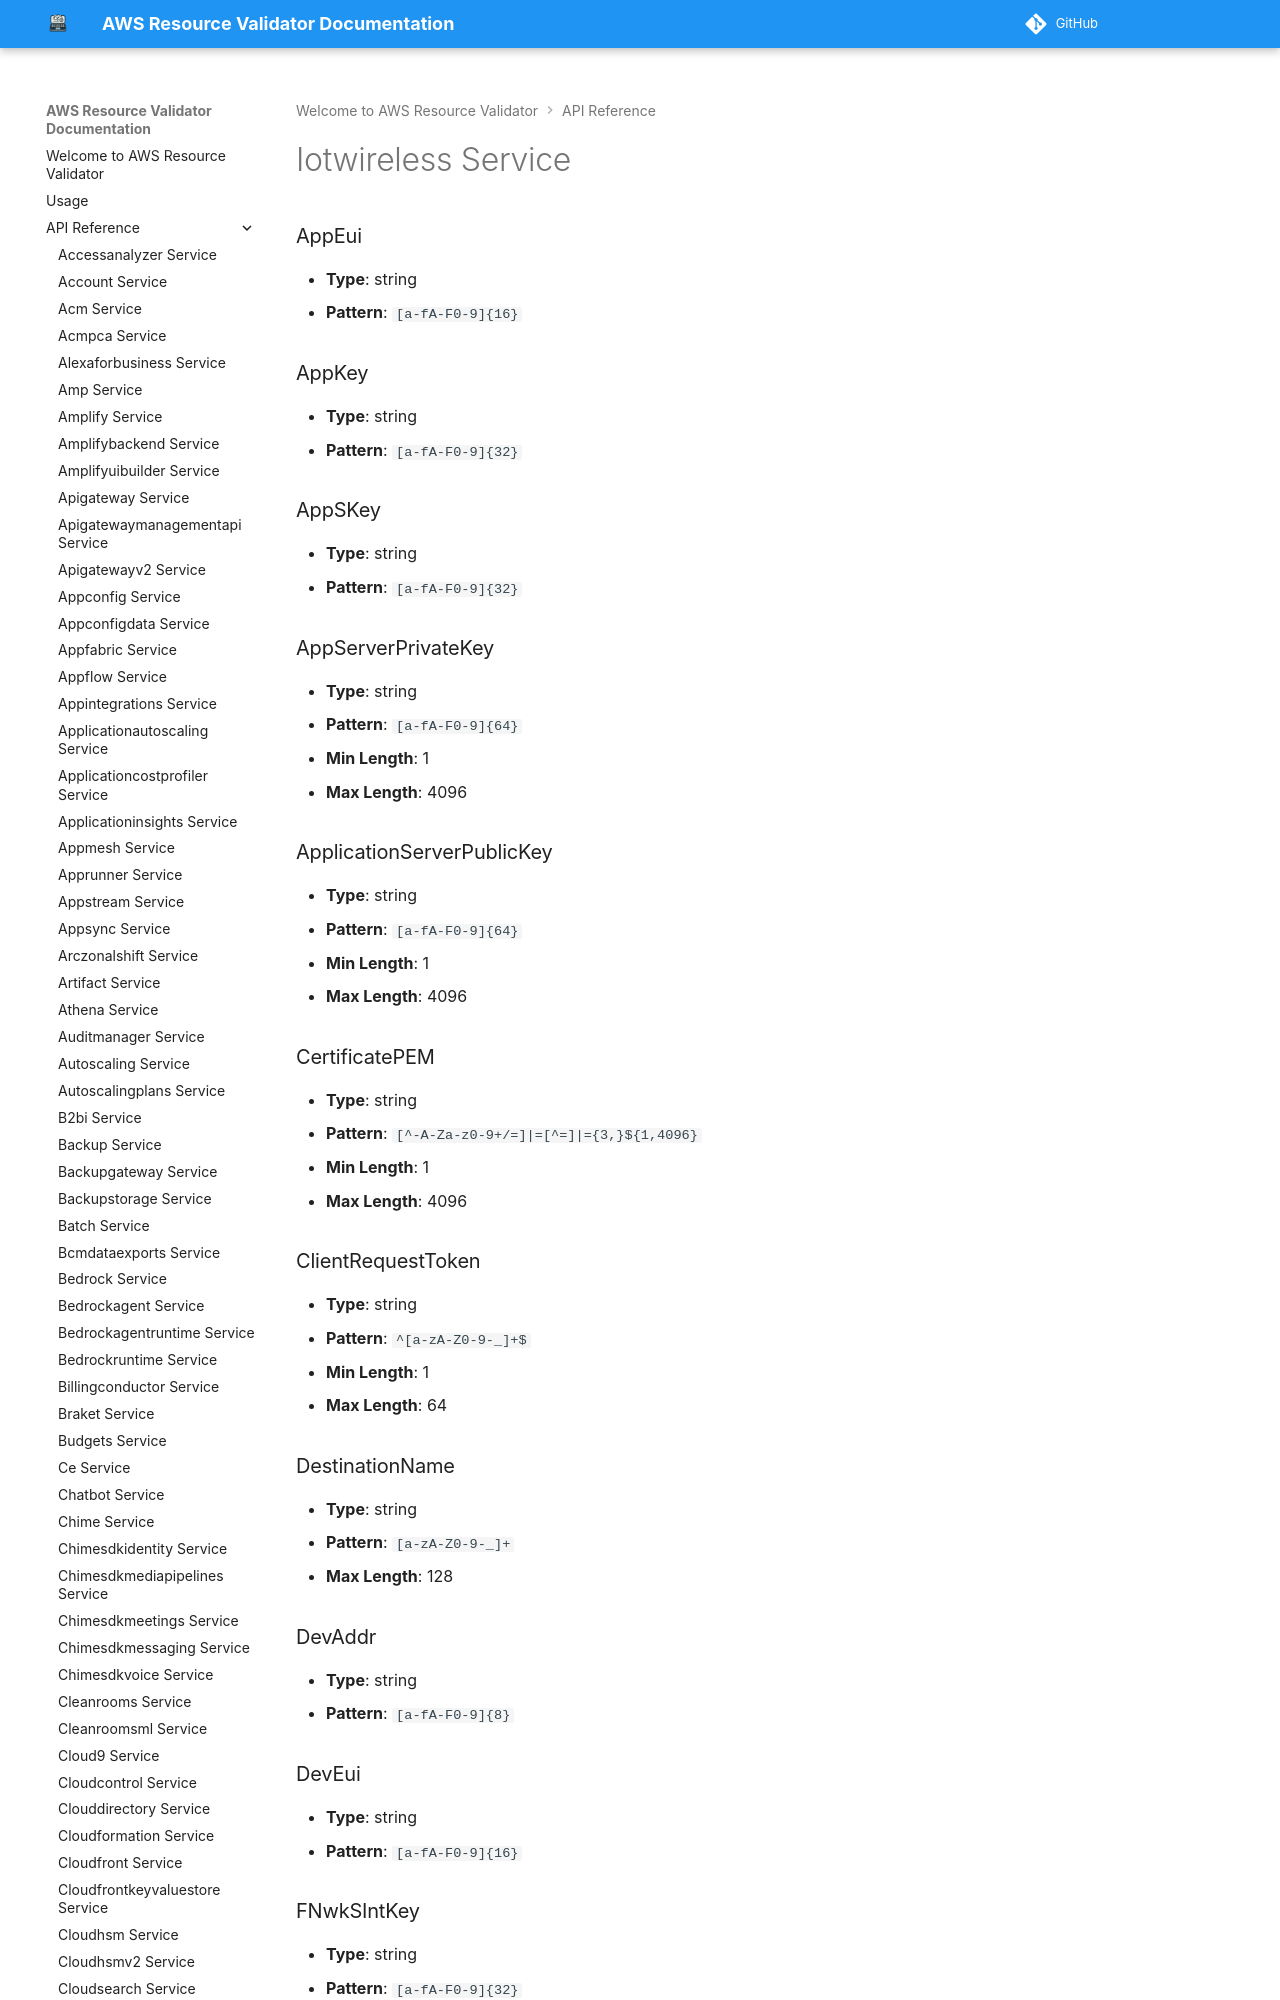

repository: CoreOxide/aws_resource_validator · page: api/iotwireless/index.html · generator: mkdocs

# Iotwireless Service

### AppEui
- **Type**: string
- **Pattern**: `[a-fA-F0-9]{16}`

### AppKey
- **Type**: string
- **Pattern**: `[a-fA-F0-9]{32}`

### AppSKey
- **Type**: string
- **Pattern**: `[a-fA-F0-9]{32}`

### AppServerPrivateKey
- **Type**: string
- **Pattern**: `[a-fA-F0-9]{64}`
- **Min Length**: 1
- **Max Length**: 4096

### ApplicationServerPublicKey
- **Type**: string
- **Pattern**: `[a-fA-F0-9]{64}`
- **Min Length**: 1
- **Max Length**: 4096
